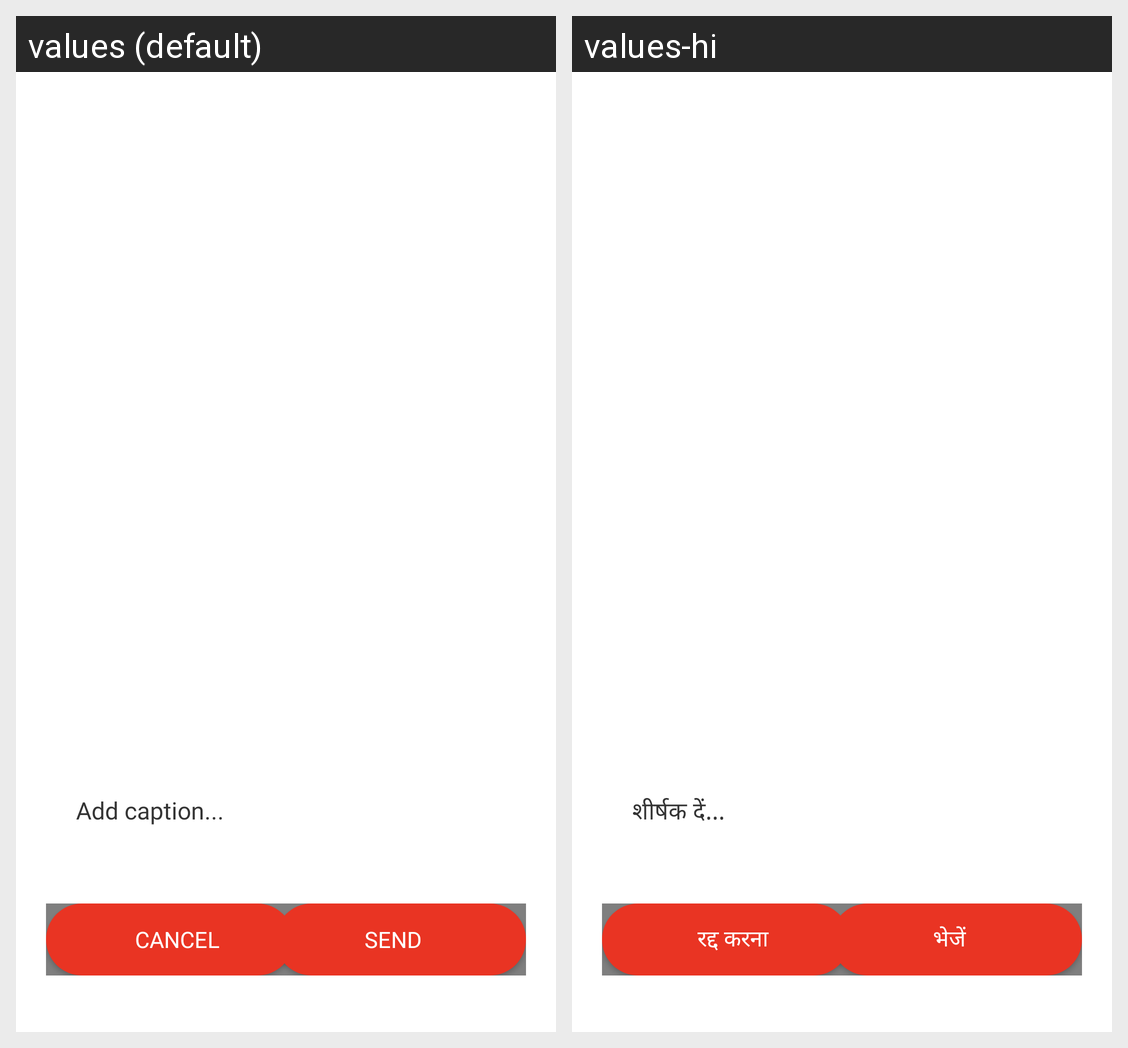

Translations of the strings shown on this Android screen, per locale in the grid:
Android screen res/layout/mobicom_multi_attachment_activity.xml rendered under 2 locales, left to right: values (default), values-hi. Device: Nexus 5 (rendered at 1080×1920; each locale shown at half size, 540×960, under a caption strip naming it); theme Theme.MaterialComponents.DayNight.NoActionBar.
Strings drawn on this screen, with the default value and each locale's value (text and hints the layout hard-codes, and strings that could not be matched under every locale, appear in the picture but are not listed):

Add_caption
  values: Add caption...
  values-hi: शीर्षक दें...

cancel_text
  values: CANCEL
  values-hi: रद्द करना

send_text
  values: SEND
  values-hi: भेजें
